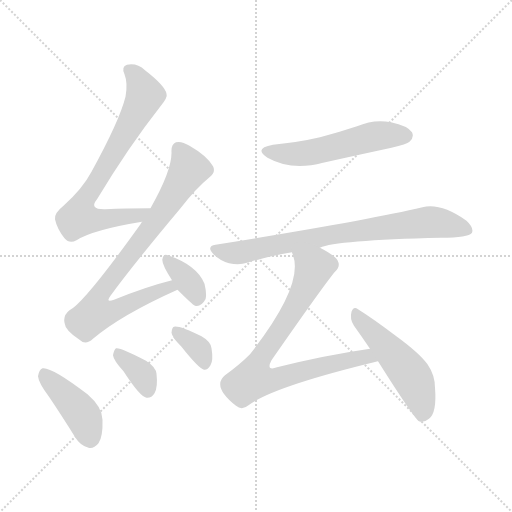
t = 0.00 s
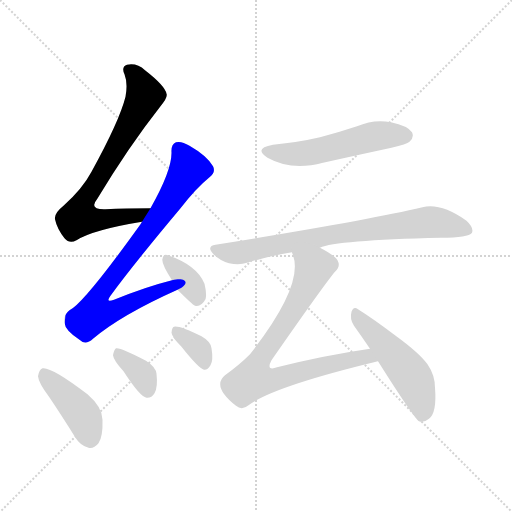
t = 1.46 s
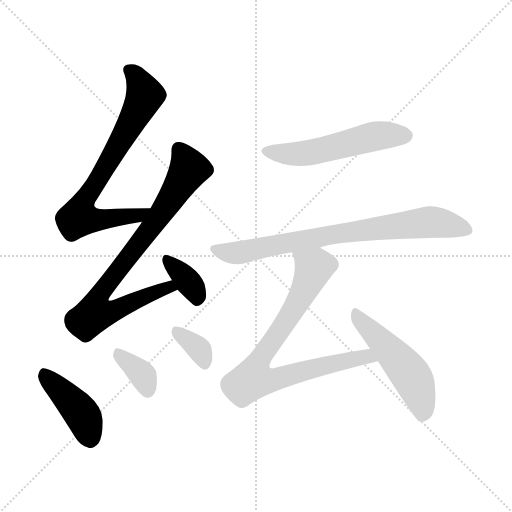
t = 2.93 s
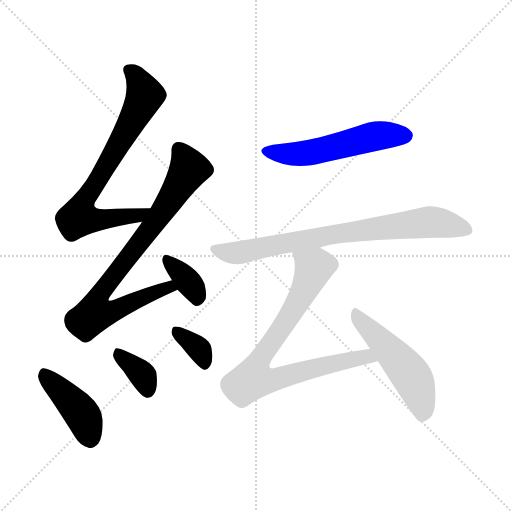
t = 4.39 s
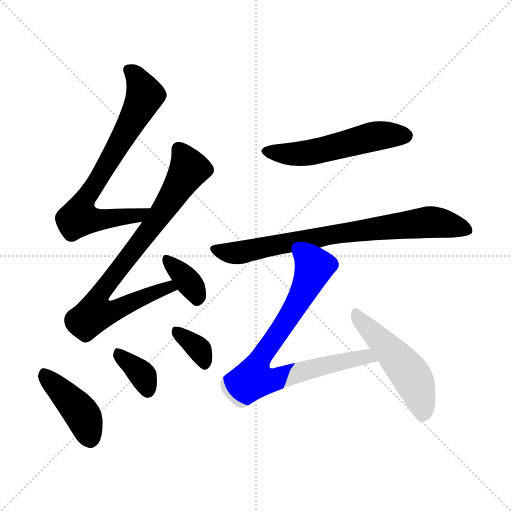
t = 5.85 s
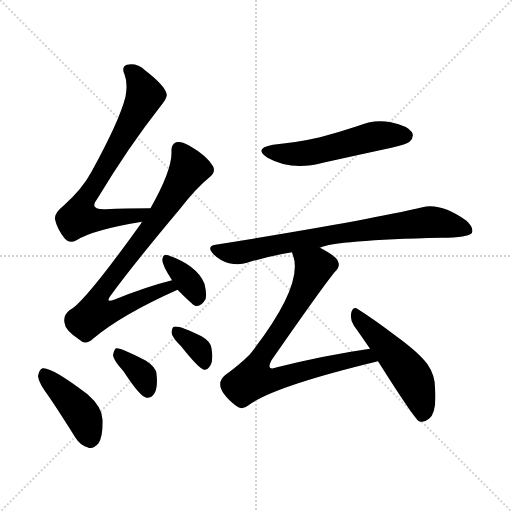
t = 7.32 s

The animated SVG that drew these frames (rendered in a browser with its animation timeline set to each time). Animation: 10 CSS @keyframes rules; one cycle of 7.32 s.

<svg version="1.1" viewBox="0 0 1024 1024" xmlns="http://www.w3.org/2000/svg">
  <g stroke="lightgray" stroke-dasharray="1,1" stroke-width="1" transform="scale(4, 4)">
    <line x1="0" y1="0" x2="256" y2="256"></line>
    <line x1="256" y1="0" x2="0" y2="256"></line>
    <line x1="128" y1="0" x2="128" y2="256"></line>
    <line x1="0" y1="128" x2="256" y2="128"></line>
  </g>
<g transform="scale(1, -1) translate(0, -900)">
   <style type="text/css">
    @keyframes keyframes0 {
      from {
       stroke: blue;
       stroke-dashoffset: 734;
       stroke-width: 128;
       }
       70% {
       animation-timing-function: step-end;
       stroke: blue;
       stroke-dashoffset: 0;
       stroke-width: 128;
       }
       to {
       stroke: black;
       stroke-width: 1024;
       }
       }
       #make-me-a-hanzi-animation-0 {
         animation: keyframes0 0.847331s both;
         animation-delay: 0.000000s;
         animation-timing-function: linear;
       }
    @keyframes keyframes1 {
      from {
       stroke: blue;
       stroke-dashoffset: 801;
       stroke-width: 128;
       }
       72% {
       animation-timing-function: step-end;
       stroke: blue;
       stroke-dashoffset: 0;
       stroke-width: 128;
       }
       to {
       stroke: black;
       stroke-width: 1024;
       }
       }
       #make-me-a-hanzi-animation-1 {
         animation: keyframes1 0.901855s both;
         animation-delay: 0.847331s;
         animation-timing-function: linear;
       }
    @keyframes keyframes2 {
      from {
       stroke: blue;
       stroke-dashoffset: 356;
       stroke-width: 128;
       }
       54% {
       animation-timing-function: step-end;
       stroke: blue;
       stroke-dashoffset: 0;
       stroke-width: 128;
       }
       to {
       stroke: black;
       stroke-width: 1024;
       }
       }
       #make-me-a-hanzi-animation-2 {
         animation: keyframes2 0.539714s both;
         animation-delay: 1.749186s;
         animation-timing-function: linear;
       }
    @keyframes keyframes3 {
      from {
       stroke: blue;
       stroke-dashoffset: 419;
       stroke-width: 128;
       }
       58% {
       animation-timing-function: step-end;
       stroke: blue;
       stroke-dashoffset: 0;
       stroke-width: 128;
       }
       to {
       stroke: black;
       stroke-width: 1024;
       }
       }
       #make-me-a-hanzi-animation-3 {
         animation: keyframes3 0.590983s both;
         animation-delay: 2.288900s;
         animation-timing-function: linear;
       }
    @keyframes keyframes4 {
      from {
       stroke: blue;
       stroke-dashoffset: 357;
       stroke-width: 128;
       }
       54% {
       animation-timing-function: step-end;
       stroke: blue;
       stroke-dashoffset: 0;
       stroke-width: 128;
       }
       to {
       stroke: black;
       stroke-width: 1024;
       }
       }
       #make-me-a-hanzi-animation-4 {
         animation: keyframes4 0.540527s both;
         animation-delay: 2.879883s;
         animation-timing-function: linear;
       }
    @keyframes keyframes5 {
      from {
       stroke: blue;
       stroke-dashoffset: 347;
       stroke-width: 128;
       }
       53% {
       animation-timing-function: step-end;
       stroke: blue;
       stroke-dashoffset: 0;
       stroke-width: 128;
       }
       to {
       stroke: black;
       stroke-width: 1024;
       }
       }
       #make-me-a-hanzi-animation-5 {
         animation: keyframes5 0.532389s both;
         animation-delay: 3.420410s;
         animation-timing-function: linear;
       }
    @keyframes keyframes6 {
      from {
       stroke: blue;
       stroke-dashoffset: 534;
       stroke-width: 128;
       }
       63% {
       animation-timing-function: step-end;
       stroke: blue;
       stroke-dashoffset: 0;
       stroke-width: 128;
       }
       to {
       stroke: black;
       stroke-width: 1024;
       }
       }
       #make-me-a-hanzi-animation-6 {
         animation: keyframes6 0.684570s both;
         animation-delay: 3.952799s;
         animation-timing-function: linear;
       }
    @keyframes keyframes7 {
      from {
       stroke: blue;
       stroke-dashoffset: 769;
       stroke-width: 128;
       }
       71% {
       animation-timing-function: step-end;
       stroke: blue;
       stroke-dashoffset: 0;
       stroke-width: 128;
       }
       to {
       stroke: black;
       stroke-width: 1024;
       }
       }
       #make-me-a-hanzi-animation-7 {
         animation: keyframes7 0.875814s both;
         animation-delay: 4.637370s;
         animation-timing-function: linear;
       }
    @keyframes keyframes8 {
      from {
       stroke: blue;
       stroke-dashoffset: 800;
       stroke-width: 128;
       }
       72% {
       animation-timing-function: step-end;
       stroke: blue;
       stroke-dashoffset: 0;
       stroke-width: 128;
       }
       to {
       stroke: black;
       stroke-width: 1024;
       }
       }
       #make-me-a-hanzi-animation-8 {
         animation: keyframes8 0.901042s both;
         animation-delay: 5.513184s;
         animation-timing-function: linear;
       }
    @keyframes keyframes9 {
      from {
       stroke: blue;
       stroke-dashoffset: 505;
       stroke-width: 128;
       }
       62% {
       animation-timing-function: step-end;
       stroke: blue;
       stroke-dashoffset: 0;
       stroke-width: 128;
       }
       to {
       stroke: black;
       stroke-width: 1024;
       }
       }
       #make-me-a-hanzi-animation-9 {
         animation: keyframes9 0.660970s both;
         animation-delay: 6.414225s;
         animation-timing-function: linear;
       }
</style>
<path d="M 301.0 483.5 Q 252.0 483.5 211.0 481.5 Q 177.0 480.5 194.0 501.5 Q 258.0 607.5 321.0 687.5 Q 336.0 705.5 333.0 712.5 Q 330.0 728.5 290.0 759.5 Q 274.0 774.5 254.0 770.5 Q 242.0 766.5 249.0 751.5 Q 256.0 733.5 251.0 706.5 Q 239.0 658.5 183.0 556.5 Q 165.0 522.5 127.0 488.5 Q 108.0 473.5 110.0 461.5 Q 114.0 442.5 129.0 423.5 Q 139.0 411.5 153.0 419.5 Q 186.0 440.5 284.0 456.5 C 314.0 461.5 331.0 483.5 301.0 483.5 Z" fill="lightgray"></path> 
<path d="M 344.0 339.5 Q 292.0 326.5 228.0 300.5 Q 210.0 293.5 221.0 308.5 Q 263.0 366.5 361.0 483.5 Q 392.0 523.5 419.0 545.5 Q 432.0 555.5 426.0 567.5 Q 414.0 588.5 379.0 608.5 Q 363.0 618.5 352.0 615.5 Q 342.0 611.5 343.0 595.5 Q 344.0 559.5 301.0 483.5 L 284.0 456.5 Q 283.0 455.5 281.0 451.5 Q 167.0 292.5 139.0 279.5 Q 126.0 269.5 129.0 254.5 Q 130.0 239.5 159.0 220.5 Q 171.0 208.5 186.0 222.5 Q 243.0 270.5 355.0 320.5 C 382.0 332.5 373.0 347.5 344.0 339.5 Z" fill="lightgray"></path> 
<path d="M 355.0 320.5 Q 385.0 290.5 390.0 288.5 Q 402.0 285.5 411.0 301.5 Q 414.0 311.5 409.0 332.5 Q 394.0 369.5 336.0 389.5 Q 327.0 393.5 325.0 382.5 Q 322.0 373.5 344.0 339.5 L 355.0 320.5 Z" fill="lightgray"></path> 
<path d="M 98.0 106.5 Q 123.0 69.5 151.0 24.5 Q 161.0 8.5 177.0 4.5 Q 187.0 1.5 197.0 13.5 Q 206.0 26.5 205.0 60.5 Q 205.0 85.5 175.0 111.5 Q 103.0 166.5 85.0 163.5 Q 78.0 160.5 76.0 147.5 Q 77.0 134.5 98.0 106.5 Z" fill="lightgray"></path> 
<path d="M 247.0 157.5 Q 280.0 106.5 293.0 104.5 Q 303.0 103.5 309.0 113.5 Q 316.0 125.5 313.0 152.5 Q 312.0 165.5 292.0 178.5 Q 241.0 205.5 232.0 203.5 Q 228.0 200.5 226.0 189.5 Q 227.0 179.5 247.0 157.5 Z" fill="lightgray"></path> 
<path d="M 363.0 206.5 Q 397.0 163.5 408.0 160.5 Q 415.0 159.5 421.0 169.5 Q 427.0 179.5 423.0 203.5 Q 422.0 216.5 403.0 227.5 Q 358.0 249.5 348.0 246.5 Q 344.0 245.5 343.0 234.5 Q 344.0 225.5 363.0 206.5 Z" fill="lightgray"></path> 
<path d="M 546.0 610.5 Q 506.0 603.5 535.0 584.5 Q 583.0 557.5 646.0 574.5 Q 713.0 589.5 783.0 604.5 Q 814.0 611.5 819.0 616.5 Q 829.0 625.5 824.0 635.5 Q 815.0 648.5 782.0 655.5 Q 748.0 662.5 714.0 647.5 Q 678.0 635.5 640.0 625.5 Q 597.0 615.5 546.0 610.5 Z" fill="lightgray"></path> 
<path d="M 640.0 404.5 Q 670.0 419.5 882.0 424.5 Q 937.0 424.5 944.0 434.5 Q 948.0 444.5 933.0 458.5 Q 882.0 494.5 845.0 485.5 Q 730.0 458.5 431.0 410.5 Q 412.0 407.5 427.0 391.5 Q 440.0 378.5 458.0 373.5 Q 479.0 369.5 494.0 374.5 Q 536.0 387.5 584.0 395.5 L 640.0 404.5 Z" fill="lightgray"></path> 
<path d="M 740.0 202.5 Q 650.0 189.5 554.0 165.5 Q 544.0 161.5 540.0 164.5 Q 537.0 168.5 543.0 179.5 Q 648.0 330.5 670.0 356.5 Q 682.0 366.5 675.0 379.5 Q 669.0 389.5 640.0 404.5 C 614.0 419.5 576.0 424.5 584.0 395.5 Q 584.0 394.5 586.0 389.5 Q 608.0 329.5 500.0 191.5 Q 479.0 170.5 450.0 149.5 Q 423.0 127.5 472.0 88.5 Q 484.0 78.5 497.0 89.5 Q 546.0 126.5 752.0 176.5 Q 753.0 177.5 756.0 177.5 C 785.0 184.5 770.0 206.5 740.0 202.5 Z" fill="lightgray"></path> 
<path d="M 756.0 177.5 Q 828.0 63.5 838.0 57.5 Q 847.0 53.5 858.0 62.5 Q 874.0 74.5 870.0 124.5 Q 870.0 149.5 855.0 171.5 Q 839.0 193.5 794.0 226.5 Q 745.0 263.5 716.0 281.5 Q 707.0 288.5 703.0 276.5 Q 699.0 261.5 708.0 248.5 Q 723.0 227.5 740.0 202.5 L 756.0 177.5 Z" fill="lightgray"></path> 
      <clipPath id="make-me-a-hanzi-clip-0">
      <path d="M 301.0 483.5 Q 252.0 483.5 211.0 481.5 Q 177.0 480.5 194.0 501.5 Q 258.0 607.5 321.0 687.5 Q 336.0 705.5 333.0 712.5 Q 330.0 728.5 290.0 759.5 Q 274.0 774.5 254.0 770.5 Q 242.0 766.5 249.0 751.5 Q 256.0 733.5 251.0 706.5 Q 239.0 658.5 183.0 556.5 Q 165.0 522.5 127.0 488.5 Q 108.0 473.5 110.0 461.5 Q 114.0 442.5 129.0 423.5 Q 139.0 411.5 153.0 419.5 Q 186.0 440.5 284.0 456.5 C 314.0 461.5 331.0 483.5 301.0 483.5 Z" fill="lightgray"></path>
      </clipPath>
      <path clip-path="url(#make-me-a-hanzi-clip-0)" d="M 258.0 759.5 L 282.0 731.5 L 288.0 704.5 L 163.0 487.5 L 157.0 464.5 L 180.0 460.5 L 271.0 467.5 L 293.0 479.5 " fill="none" id="make-me-a-hanzi-animation-0" stroke-dasharray="606 1212" stroke-linecap="round"></path>

      <clipPath id="make-me-a-hanzi-clip-1">
      <path d="M 344.0 339.5 Q 292.0 326.5 228.0 300.5 Q 210.0 293.5 221.0 308.5 Q 263.0 366.5 361.0 483.5 Q 392.0 523.5 419.0 545.5 Q 432.0 555.5 426.0 567.5 Q 414.0 588.5 379.0 608.5 Q 363.0 618.5 352.0 615.5 Q 342.0 611.5 343.0 595.5 Q 344.0 559.5 301.0 483.5 L 284.0 456.5 Q 283.0 455.5 281.0 451.5 Q 167.0 292.5 139.0 279.5 Q 126.0 269.5 129.0 254.5 Q 130.0 239.5 159.0 220.5 Q 171.0 208.5 186.0 222.5 Q 243.0 270.5 355.0 320.5 C 382.0 332.5 373.0 347.5 344.0 339.5 Z" fill="lightgray"></path>
      </clipPath>
      <path clip-path="url(#make-me-a-hanzi-clip-1)" d="M 358.0 602.5 L 372.0 579.5 L 376.0 559.5 L 336.0 491.5 L 199.0 310.5 L 196.0 278.5 L 234.0 280.5 L 327.0 322.5 L 338.0 325.5 L 345.0 320.5 " fill="none" id="make-me-a-hanzi-animation-1" stroke-dasharray="673 1346" stroke-linecap="round"></path>

      <clipPath id="make-me-a-hanzi-clip-2">
      <path d="M 355.0 320.5 Q 385.0 290.5 390.0 288.5 Q 402.0 285.5 411.0 301.5 Q 414.0 311.5 409.0 332.5 Q 394.0 369.5 336.0 389.5 Q 327.0 393.5 325.0 382.5 Q 322.0 373.5 344.0 339.5 L 355.0 320.5 Z" fill="lightgray"></path>
      </clipPath>
      <path clip-path="url(#make-me-a-hanzi-clip-2)" d="M 335.0 378.5 L 372.0 342.5 L 389.0 319.5 L 394.0 300.5 " fill="none" id="make-me-a-hanzi-animation-2" stroke-dasharray="228 456" stroke-linecap="round"></path>

      <clipPath id="make-me-a-hanzi-clip-3">
      <path d="M 98.0 106.5 Q 123.0 69.5 151.0 24.5 Q 161.0 8.5 177.0 4.5 Q 187.0 1.5 197.0 13.5 Q 206.0 26.5 205.0 60.5 Q 205.0 85.5 175.0 111.5 Q 103.0 166.5 85.0 163.5 Q 78.0 160.5 76.0 147.5 Q 77.0 134.5 98.0 106.5 Z" fill="lightgray"></path>
      </clipPath>
      <path clip-path="url(#make-me-a-hanzi-clip-3)" d="M 88.0 154.5 L 158.0 80.5 L 181.0 23.5 " fill="none" id="make-me-a-hanzi-animation-3" stroke-dasharray="291 582" stroke-linecap="round"></path>

      <clipPath id="make-me-a-hanzi-clip-4">
      <path d="M 247.0 157.5 Q 280.0 106.5 293.0 104.5 Q 303.0 103.5 309.0 113.5 Q 316.0 125.5 313.0 152.5 Q 312.0 165.5 292.0 178.5 Q 241.0 205.5 232.0 203.5 Q 228.0 200.5 226.0 189.5 Q 227.0 179.5 247.0 157.5 Z" fill="lightgray"></path>
      </clipPath>
      <path clip-path="url(#make-me-a-hanzi-clip-4)" d="M 234.0 194.5 L 282.0 153.5 L 295.0 117.5 " fill="none" id="make-me-a-hanzi-animation-4" stroke-dasharray="229 458" stroke-linecap="round"></path>

      <clipPath id="make-me-a-hanzi-clip-5">
      <path d="M 363.0 206.5 Q 397.0 163.5 408.0 160.5 Q 415.0 159.5 421.0 169.5 Q 427.0 179.5 423.0 203.5 Q 422.0 216.5 403.0 227.5 Q 358.0 249.5 348.0 246.5 Q 344.0 245.5 343.0 234.5 Q 344.0 225.5 363.0 206.5 Z" fill="lightgray"></path>
      </clipPath>
      <path clip-path="url(#make-me-a-hanzi-clip-5)" d="M 352.0 237.5 L 396.0 204.5 L 410.0 171.5 " fill="none" id="make-me-a-hanzi-animation-5" stroke-dasharray="219 438" stroke-linecap="round"></path>

      <clipPath id="make-me-a-hanzi-clip-6">
      <path d="M 546.0 610.5 Q 506.0 603.5 535.0 584.5 Q 583.0 557.5 646.0 574.5 Q 713.0 589.5 783.0 604.5 Q 814.0 611.5 819.0 616.5 Q 829.0 625.5 824.0 635.5 Q 815.0 648.5 782.0 655.5 Q 748.0 662.5 714.0 647.5 Q 678.0 635.5 640.0 625.5 Q 597.0 615.5 546.0 610.5 Z" fill="lightgray"></path>
      </clipPath>
      <path clip-path="url(#make-me-a-hanzi-clip-6)" d="M 538.0 598.5 L 562.0 592.5 L 617.0 593.5 L 761.0 629.5 L 811.0 628.5 " fill="none" id="make-me-a-hanzi-animation-6" stroke-dasharray="406 812" stroke-linecap="round"></path>

      <clipPath id="make-me-a-hanzi-clip-7">
      <path d="M 640.0 404.5 Q 670.0 419.5 882.0 424.5 Q 937.0 424.5 944.0 434.5 Q 948.0 444.5 933.0 458.5 Q 882.0 494.5 845.0 485.5 Q 730.0 458.5 431.0 410.5 Q 412.0 407.5 427.0 391.5 Q 440.0 378.5 458.0 373.5 Q 479.0 369.5 494.0 374.5 Q 536.0 387.5 584.0 395.5 L 640.0 404.5 Z" fill="lightgray"></path>
      </clipPath>
      <path clip-path="url(#make-me-a-hanzi-clip-7)" d="M 430.0 400.5 L 477.0 394.5 L 655.0 429.5 L 856.0 455.5 L 936.0 439.5 " fill="none" id="make-me-a-hanzi-animation-7" stroke-dasharray="641 1282" stroke-linecap="round"></path>

      <clipPath id="make-me-a-hanzi-clip-8">
      <path d="M 740.0 202.5 Q 650.0 189.5 554.0 165.5 Q 544.0 161.5 540.0 164.5 Q 537.0 168.5 543.0 179.5 Q 648.0 330.5 670.0 356.5 Q 682.0 366.5 675.0 379.5 Q 669.0 389.5 640.0 404.5 C 614.0 419.5 576.0 424.5 584.0 395.5 Q 584.0 394.5 586.0 389.5 Q 608.0 329.5 500.0 191.5 Q 479.0 170.5 450.0 149.5 Q 423.0 127.5 472.0 88.5 Q 484.0 78.5 497.0 89.5 Q 546.0 126.5 752.0 176.5 Q 753.0 177.5 756.0 177.5 C 785.0 184.5 770.0 206.5 740.0 202.5 Z" fill="lightgray"></path>
      </clipPath>
      <path clip-path="url(#make-me-a-hanzi-clip-8)" d="M 591.0 394.5 L 627.0 364.5 L 625.0 356.5 L 594.0 292.5 L 523.0 189.5 L 506.0 141.5 L 535.0 138.5 L 732.0 186.5 L 739.0 179.5 " fill="none" id="make-me-a-hanzi-animation-8" stroke-dasharray="672 1344" stroke-linecap="round"></path>

      <clipPath id="make-me-a-hanzi-clip-9">
      <path d="M 756.0 177.5 Q 828.0 63.5 838.0 57.5 Q 847.0 53.5 858.0 62.5 Q 874.0 74.5 870.0 124.5 Q 870.0 149.5 855.0 171.5 Q 839.0 193.5 794.0 226.5 Q 745.0 263.5 716.0 281.5 Q 707.0 288.5 703.0 276.5 Q 699.0 261.5 708.0 248.5 Q 723.0 227.5 740.0 202.5 L 756.0 177.5 Z" fill="lightgray"></path>
      </clipPath>
      <path clip-path="url(#make-me-a-hanzi-clip-9)" d="M 713.0 268.5 L 824.0 145.5 L 846.0 84.5 L 843.0 66.5 " fill="none" id="make-me-a-hanzi-animation-9" stroke-dasharray="377 754" stroke-linecap="round"></path>

</g>
</svg>
